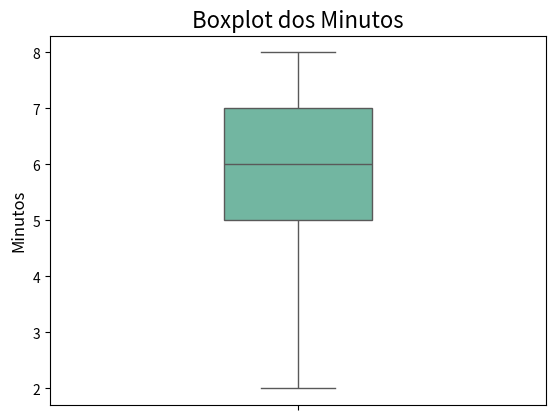

Write the Python code that produced this figure.
import pandas as pd
import seaborn as sns
import matplotlib.pyplot as plt

minutos = [5, 6, 2, 8, 7, 12, 9, 6, 4]

#df = pd.DataFrame(minutos)
#print(df.describe().round(2))

#-------OU-----------#

df = pd.Series(minutos)

dados = df.head()

Q1 = dados.quantile(0.25)
print(f'Q1 (Calculado): {Q1}')
Q2 = dados.quantile(0.50)
print(f'Q2 (Calculado): {Q2}')
Q3 = dados.quantile(0.75)
print(f'Q3 (Calculado): {Q3}')
IQR = Q3 - Q1
print(f'IQR (Calculado): {IQR}')

ax = sns.boxplot(data=dados, orient='v', width=0.3, palette="Set2")

ax.set_title('Boxplot dos Minutos', fontsize=16)
ax.set_ylabel('Minutos', fontsize=12)

plt.show()
